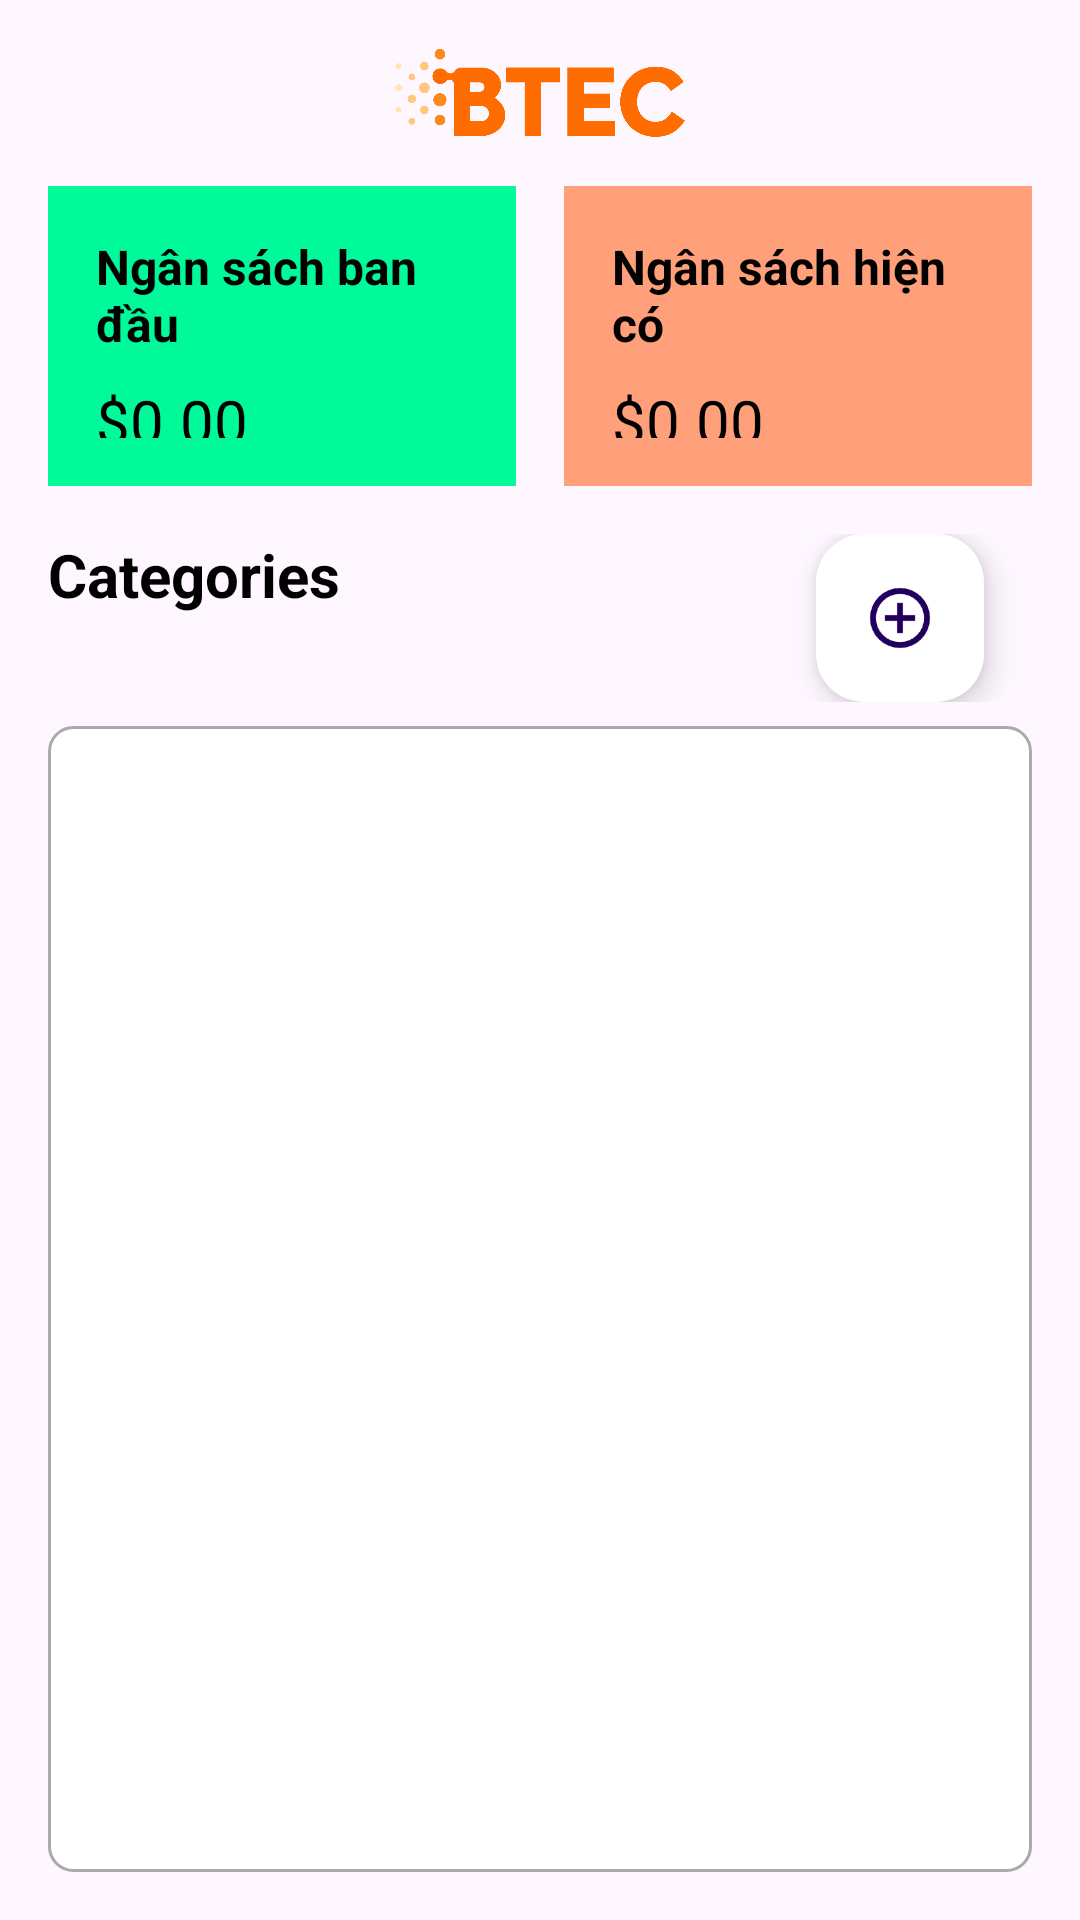

Here is an Android app screen rendered from its layout file. Give the layout XML and the strings, colors and styles it references.
<!-- AndroidManifest.xml: application theme Theme.Final_ASM -->
<!-- res/layout/fragment_budget.xml -->
<RelativeLayout xmlns:android="http://schemas.android.com/apk/res/android"
    xmlns:tools="http://schemas.android.com/tools"
    xmlns:app="http://schemas.android.com/apk/res-auto"
    android:layout_width="match_parent"
    android:layout_height="match_parent"
    android:padding="16dp"
    tools:context=".Budget.BudgetFragment">

    
    <ImageView
        android:id="@+id/logo"
        android:layout_width="100dp"
        android:layout_height="30dp"
        android:layout_centerHorizontal="true"
        android:src="@drawable/ic_logo"
        android:layout_marginBottom="16dp" />

    
    <LinearLayout
        android:id="@+id/budgetLayout"
        android:layout_width="match_parent"
        android:layout_height="wrap_content"
        android:orientation="horizontal"
        android:layout_below="@id/logo"
        android:layout_marginBottom="16dp"
        android:weightSum="2">

        
        <LinearLayout
            android:layout_width="0dp"
            android:layout_height="100dp"
            android:orientation="vertical"
            android:background="@color/my_green"
            android:padding="16dp"
            android:layout_weight="1"
            android:id="@+id/BudgetSetup">

            <TextView
                android:id="@+id/originalBudgetLabel"
                android:layout_width="wrap_content"
                android:layout_height="wrap_content"
                android:text="Ngân sách ban đầu"
                android:textSize="16sp"
                android:textStyle="bold"
                android:textColor="@color/black" />

            <TextView
                android:id="@+id/initialBudgetValue"
                android:layout_width="wrap_content"
                android:layout_height="wrap_content"
                android:text="$0.00"
                android:textSize="20sp"
                android:textColor="@color/black"
                android:layout_marginTop="8dp" />
        </LinearLayout>

        
        <LinearLayout
            android:layout_width="0dp"
            android:layout_height="100dp"
            android:orientation="vertical"
            android:background="@color/my_orange"
            android:padding="16dp"
            android:layout_weight="1"
            android:layout_marginStart="16dp"
            android:id="@+id/currentBudgetLayout" >

            <TextView
                android:id="@+id/currentBudgetLabel"
                android:layout_width="wrap_content"
                android:layout_height="wrap_content"
                android:text="Ngân sách hiện có"
                android:textSize="16sp"
                android:textStyle="bold"
                android:textColor="@color/black" />

            <TextView
                android:id="@+id/currentBudgetValue"
                android:layout_width="wrap_content"
                android:layout_height="wrap_content"
                android:text="$0.00"
                android:textSize="20sp"
                android:textColor="@color/black"
                android:layout_marginTop="8dp" />
        </LinearLayout>
    </LinearLayout>

    
    <RelativeLayout
        android:id="@+id/categoryTitleLayout"
        android:layout_width="match_parent"
        android:layout_height="wrap_content"
        android:layout_below="@id/budgetLayout"
        android:layout_marginBottom="8dp">

        <TextView
            android:id="@+id/categoriesLabel"
            android:layout_width="wrap_content"
            android:layout_height="wrap_content"
            android:text="Categories"
            android:textSize="20sp"
            android:textStyle="bold"
            android:textColor="@color/black"
            android:layout_alignParentStart="true"/>

        <com.google.android.material.floatingactionbutton.FloatingActionButton
            android:id="@+id/fabAddCategory"
            android:layout_width="wrap_content"
            android:layout_height="wrap_content"
            android:layout_alignParentEnd="true"
            android:layout_centerVertical="true"
            android:layout_marginEnd="16dp"
            android:elevation="6dp"
            app:fabSize="mini"
            app:backgroundTint="@color/white"
            android:src="@drawable/ic_add"
            android:contentDescription="Add Expense"/>
    </RelativeLayout>

    <ScrollView
        android:id="@+id/scrollViewBudget"
        android:layout_width="match_parent"
        android:layout_height="0dp"
        android:layout_below="@id/categoryTitleLayout"
        android:layout_alignParentBottom="true"
        android:fillViewport="true"
        android:scrollbars="none"> 

        <LinearLayout
            android:id="@+id/categoriesLayout"
            android:layout_width="match_parent"
            android:layout_height="wrap_content"
            android:orientation="vertical"
            android:background="@drawable/listview_background"
            android:padding="8dp">

            <ListView
                android:id="@+id/expensesList"
                android:layout_width="match_parent"
                android:layout_height="wrap_content"
                android:divider="@android:color/transparent"
                android:dividerHeight="0dp"/>
        </LinearLayout>
    </ScrollView>

</RelativeLayout>
<!-- resources referenced by this layout -->
<resources>
  <color name="black">#000000</color>
  <color name="my_green">#00fa9a</color>
  <color name="my_orange">#ffa07a</color>
  <color name="white">#FFFFFF</color>
  <!-- drawable ic_add: png bitmap (drawable, 2107 bytes) -->
  <!-- drawable ic_logo: png bitmap (drawable, 19885 bytes) -->
  <!-- drawable listview_background (drawable) -->
  <?xml version="1.0" encoding="utf-8"?>
  <shape xmlns:android="http://schemas.android.com/apk/res/android">
      <solid android:color="@color/white"/>
      <corners android:radius="8dp"/>
      <stroke android:color="@android:color/darker_gray" android:width="1dp"/>
  </shape>
  <style name="Theme.Final_ASM" parent="Base.Theme.Final_ASM" />
  <style name="Base.Theme.Final_ASM" parent="Theme.Material3.DayNight.NoActionBar">
          
          
      </style>
</resources>
